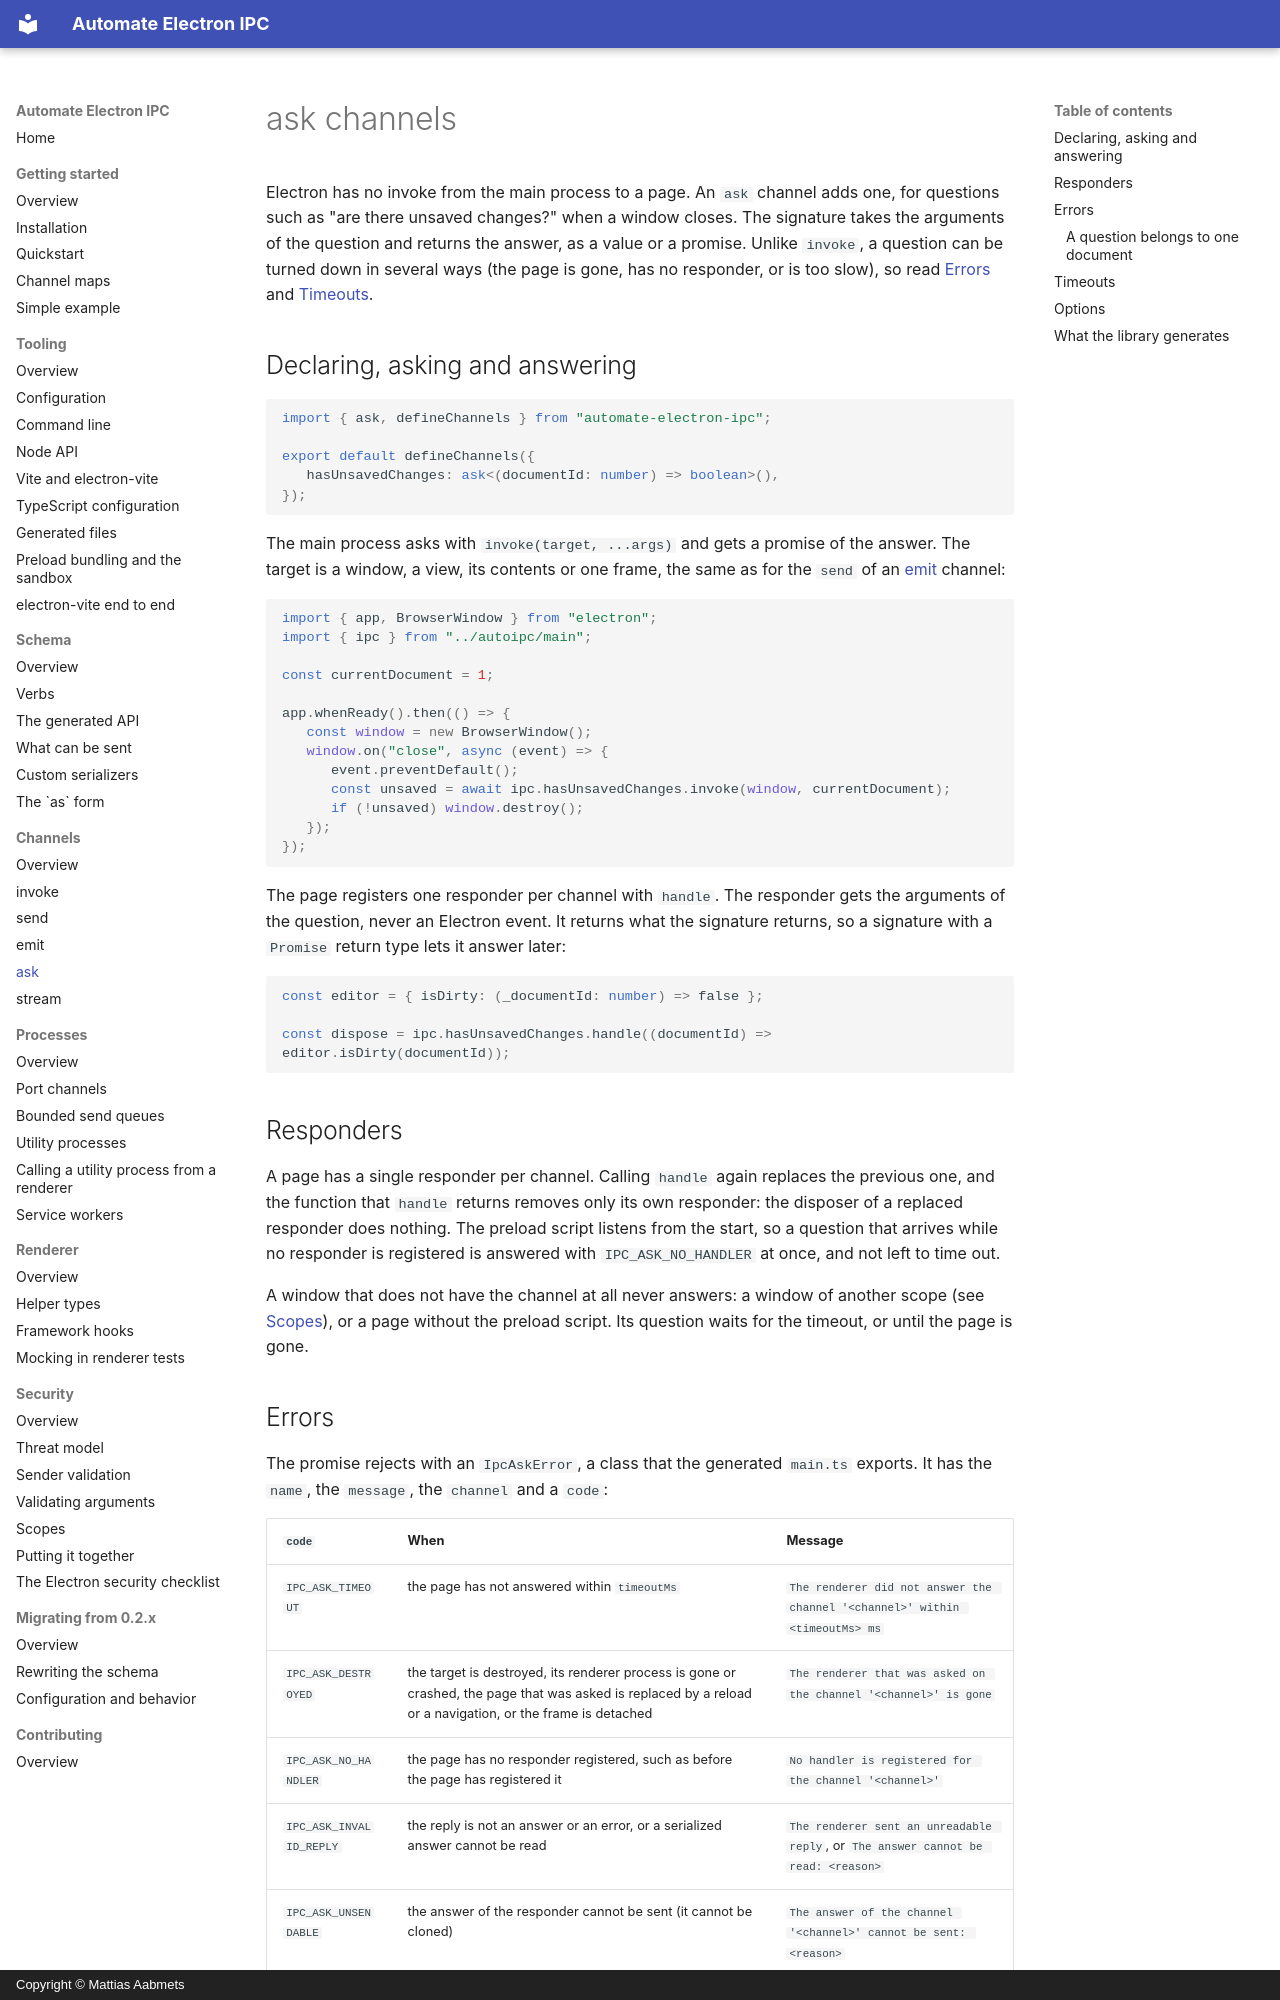

repository: aabmets/automate-electron-ipc · page: channels/ask/index.html · generator: mkdocs · copyright: Copyright © Mattias Aabmets

# ask channels

Electron has no invoke from the main process to a page. An `ask` channel adds one, for questions such as
"are there unsaved changes?" when a window closes. The signature takes the arguments of the question and
returns the answer, as a value or a promise. Unlike `invoke`, a question can be turned down in several
ways (the page is gone, has no responder, or is too slow), so read [Errors](#errors) and
[Timeouts](#timeouts).

## Declaring, asking and answering

<!-- readme-example: kind-ask src/autoipc/schema.ts -->
```ts
import { ask, defineChannels } from "automate-electron-ipc";

export default defineChannels({
   hasUnsavedChanges: ask<(documentId: number) => boolean>(),
});
```

The main process asks with `invoke(target, ...args)` and gets a promise of the answer. The target is a
window, a view, its contents or one frame, the same as for the `send` of an [emit](emit.md) channel:

<!-- readme-example: kind-ask src/main/index.ts -->
```ts
import { app, BrowserWindow } from "electron";
import { ipc } from "../autoipc/main";

const currentDocument = 1;

app.whenReady().then(() => {
   const window = new BrowserWindow();
   window.on("close", async (event) => {
      event.preventDefault();
      const unsaved = await ipc.hasUnsavedChanges.invoke(window, currentDocument);
      if (!unsaved) window.destroy();
   });
});
```

The page registers one responder per channel with `handle`. The responder gets the arguments of the
question, never an Electron event. It returns what the signature returns, so a signature with a `Promise`
return type lets it answer later:

<!-- readme-example: kind-ask src/renderer/app.ts -->
```ts
const editor = { isDirty: (_documentId: number) => false };

const dispose = ipc.hasUnsavedChanges.handle((documentId) => editor.isDirty(documentId));
```

## Responders

A page has a single responder per channel. Calling `handle` again replaces the previous one, and the
function that `handle` returns removes only its own responder: the disposer of a replaced responder does
nothing. The preload script listens from the start, so a question that arrives while no responder is
registered is answered with `IPC_ASK_NO_HANDLER` at once, and not left to time out.

A window that does not have the channel at all never answers: a window of another scope (see
[Scopes](../security/scopes.md)), or a page without the preload script. Its question waits for the
timeout, or until the page is gone.
